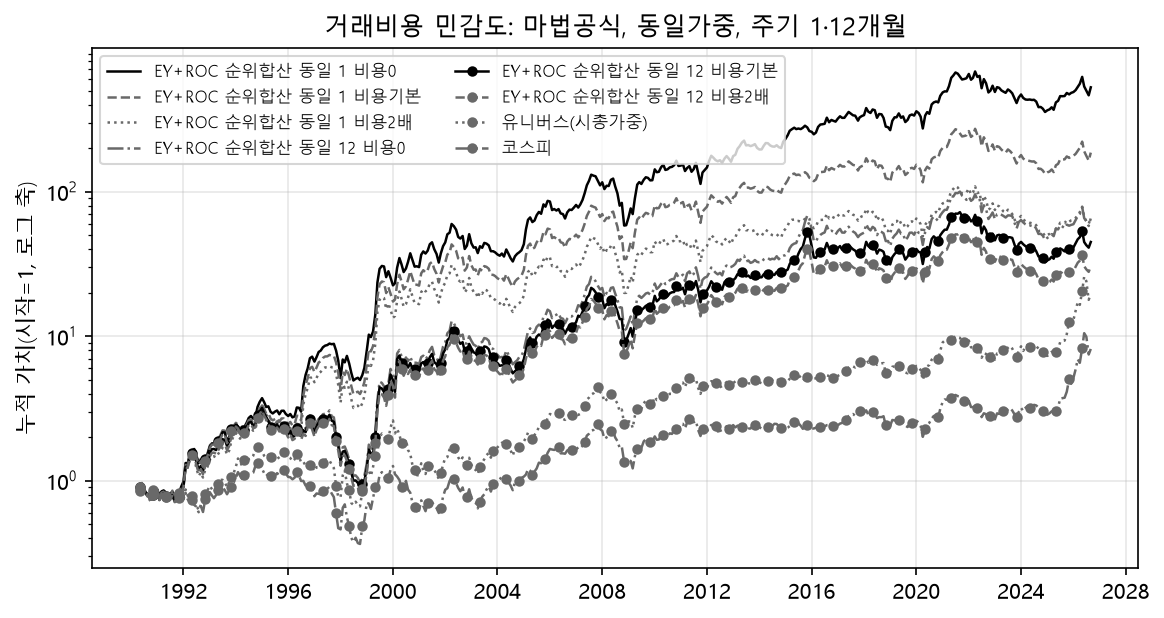

Values plotted in this chart, from the file beside it:
전략, 비중, 주기, 비용, 기간, 보유 첫 달, 보유 끝 달, 개월, 누적, 연환산, 표준편차(연), 벤치 대비 연환산, 샤프, MDD, 정보비율, CAPM α(월), CAPM t(OLS), CAPM t(NW), CAPM t(NW보정), FF3 α(월), FF3 t(OLS), FF3 t(NW), FF3 t(NW보정), Carhart α(월)
EY+ROC 순위합산, 동일, 1, 비용0, 전체, 1990-04, 2026-08, 437, 526, 0.1878, 0.33, 0.1026, 0.5043, -0.5555, 0.3735, 0.01188, 3.117, 2.638, 2.632, 0.01162, 4.188, 2.822, 2.809, 0.01237
EY+ROC 순위합산, 동일, 1, 비용기본, 전체, 1990-04, 2026-08, 437, 185.2, 0.1543, 0.3282, 0.06919, 0.4176, -0.5736, 0.2711, 0.009447, 2.492, 2.115, 2.11, 0.00919, 3.333, 2.253, 2.243, 0.009938
EY+ROC 순위합산, 동일, 1, 비용2배, 전체, 1990-04, 2026-08, 437, 64.45, 0.1217, 0.3266, 0.03653, 0.3297, -0.591, 0.1676, 0.007011, 1.859, 1.582, 1.579, 0.006758, 2.463, 1.672, 1.664, 0.007506
EY+ROC 순위합산, 동일, 12, 비용0, 전체, 1990-04, 2026-08, 437, 64.64, 0.1218, 0.3348, 0.03661, 0.3257, -0.7073, 0.1734, 0.007122, 1.827, 1.661, 1.657, 0.008426, 3.053, 2.353, 2.342, 0.008042
EY+ROC 순위합산, 동일, 12, 비용기본, 전체, 1990-04, 2026-08, 437, 43.82, 0.1101, 0.3335, 0.02493, 0.2943, -0.7191, 0.1348, 0.006225, 1.601, 1.456, 1.453, 0.007552, 2.744, 2.108, 2.098, 0.007174
EY+ROC 순위합산, 동일, 12, 비용2배, 전체, 1990-04, 2026-08, 437, 29.48, 0.09838, 0.3326, 0.01324, 0.2624, -0.7305, 0.09597, 0.005327, 1.372, 1.25, 1.247, 0.006677, 2.426, 1.861, 1.852, 0.006306
벤치:유니버스(시총가중), -, 0, 비용0, 전체, 1990-04, 2026-08, 437, 18.6, 0.08514, 0.2724, 0.0, 0.2213, -0.6101, , 0.002125, 2.73, 2.753, 2.747, 0.003542, 5.467, 5.892, 5.865, 0.00319
벤치:코스피, -, 0, 비용0, 전체, 1990-04, 2026-08, 437, 7.154, 0.05932, 0.2697, -0.02582, 0.1309, -0.7243, -0.4441, 2.168404344971009e-19, , , , 1.899955887063598e-15, , , , 1.7694179454963432e-15
